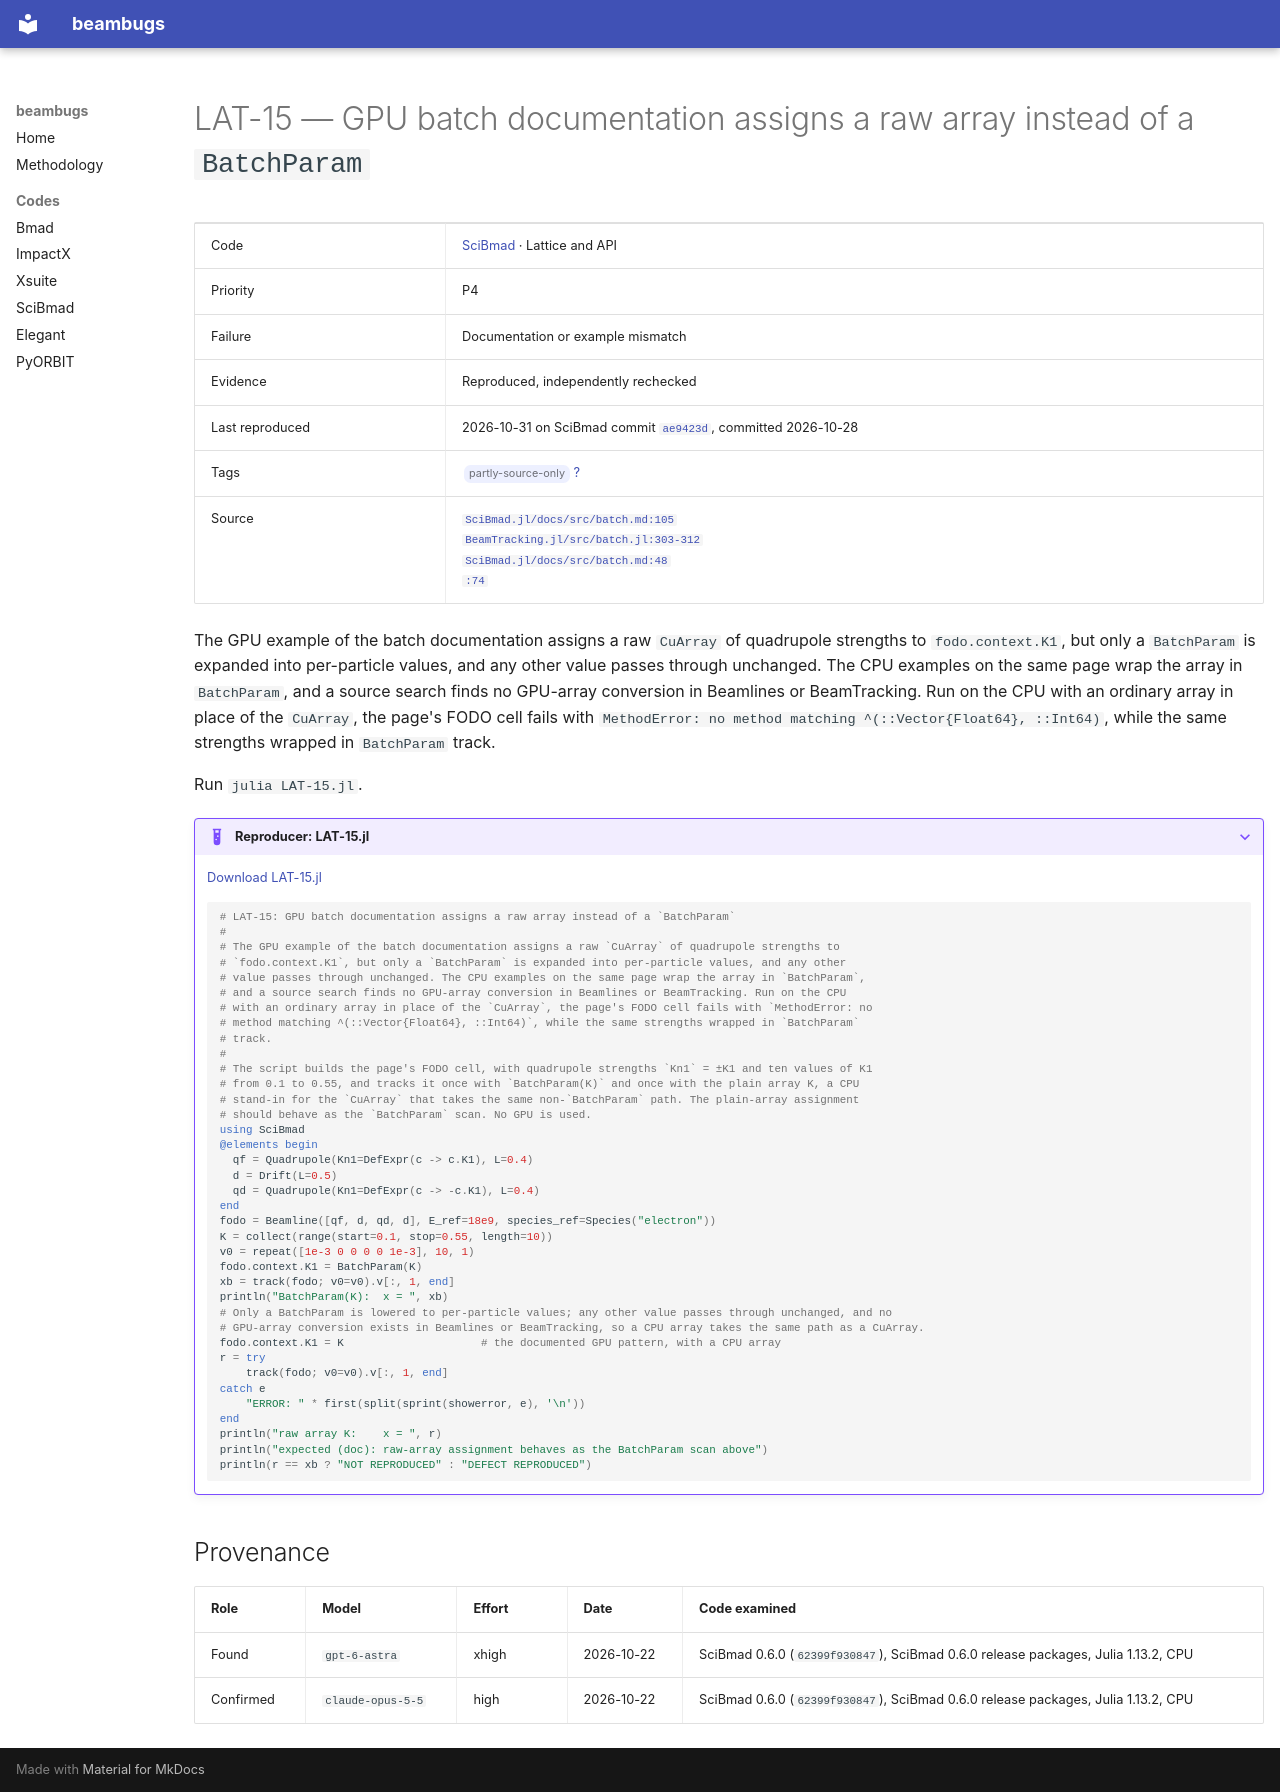

repository: nikitakuklev/beambugs · page: scibmad/LAT-15/index.html · generator: mkdocs

---
title: "LAT-15: GPU batch documentation assigns a raw array instead of a BatchParam"
hide:
  - toc
---

# LAT-15 — GPU batch documentation assigns a raw array instead of a `BatchParam`

| | |
|---|---|
| Code | [SciBmad](../index.md) · Lattice and API |
| Priority | P4 |
| Failure | Documentation or example mismatch |
| Evidence | Reproduced, independently rechecked |
| Last reproduced | 2026-10-31 on SciBmad commit [`ae9423d`](https://github.com/bmad-sim/SciBmad.jl/commit/ae9423d703b4), committed 2026-10-28 |
| Tags | <span class="bb-tag">partly-source-only</span> [?](../../methodology.md#tags) |
| Source | [`SciBmad.jl/docs/src/batch.md:105`](https://github.com/bmad-sim/SciBmad.jl/blob/ae9423d703b4e612ae66e9deb0546aa79f62a340/docs/src/batch.md#L105)<br>[`BeamTracking.jl/src/batch.jl:303-312`](https://github.com/bmad-sim/BeamTracking.jl/blob/0bf3585fdc9c5b41859b23b92854376b933a4fe6/src/batch.jl#L303-L312)<br>[`SciBmad.jl/docs/src/batch.md:48`](https://github.com/bmad-sim/SciBmad.jl/blob/ae9423d703b4e612ae66e9deb0546aa79f62a340/docs/src/batch.md#L48)<br>[`:74`](https://github.com/bmad-sim/SciBmad.jl/blob/ae9423d703b4e612ae66e9deb0546aa79f62a340/docs/src/batch.md#L74) |

The GPU example of the batch documentation assigns a raw `CuArray` of quadrupole strengths to `fodo.context.K1`, but only a `BatchParam` is expanded into per-particle values, and any other value passes through unchanged. The CPU examples on the same page wrap the array in `BatchParam`, and a source search finds no GPU-array conversion in Beamlines or BeamTracking. Run on the CPU with an ordinary array in place of the `CuArray`, the page's FODO cell fails with `MethodError: no method matching ^(::Vector{Float64}, ::Int64)`, while the same strengths wrapped in `BatchParam` track.

Run `julia LAT-15.jl`.

??? example "Reproducer: LAT-15.jl"

    [Download LAT-15.jl](LAT-15.jl)

    ```julia
    # LAT-15: GPU batch documentation assigns a raw array instead of a `BatchParam`
    #
    # The GPU example of the batch documentation assigns a raw `CuArray` of quadrupole strengths to
    # `fodo.context.K1`, but only a `BatchParam` is expanded into per-particle values, and any other
    # value passes through unchanged. The CPU examples on the same page wrap the array in `BatchParam`,
    # and a source search finds no GPU-array conversion in Beamlines or BeamTracking. Run on the CPU
    # with an ordinary array in place of the `CuArray`, the page's FODO cell fails with `MethodError: no
    # method matching ^(::Vector{Float64}, ::Int64)`, while the same strengths wrapped in `BatchParam`
    # track.
    #
    # The script builds the page's FODO cell, with quadrupole strengths `Kn1` = ±K1 and ten values of K1
    # from 0.1 to 0.55, and tracks it once with `BatchParam(K)` and once with the plain array K, a CPU
    # stand-in for the `CuArray` that takes the same non-`BatchParam` path. The plain-array assignment
    # should behave as the `BatchParam` scan. No GPU is used.
    using SciBmad
    @elements begin
      qf = Quadrupole(Kn1=DefExpr(c -> c.K1), L=0.4)
      d = Drift(L=0.5)
      qd = Quadrupole(Kn1=DefExpr(c -> -c.K1), L=0.4)
    end
    fodo = Beamline([qf, d, qd, d], E_ref=18e9, species_ref=Species("electron"))
    K = collect(range(start=0.1, stop=0.55, length=10))
    v0 = repeat([1e-3 0 0 0 0 1e-3], 10, 1)
    fodo.context.K1 = BatchParam(K)
    xb = track(fodo; v0=v0).v[:, 1, end]
    println("BatchParam(K):  x = ", xb)
    # Only a BatchParam is lowered to per-particle values; any other value passes through unchanged, and no
    # GPU-array conversion exists in Beamlines or BeamTracking, so a CPU array takes the same path as a CuArray.
    fodo.context.K1 = K                     # the documented GPU pattern, with a CPU array
    r = try
        track(fodo; v0=v0).v[:, 1, end]
    catch e
        "ERROR: " * first(split(sprint(showerror, e), '\n'))
    end
    println("raw array K:    x = ", r)
    println("expected (doc): raw-array assignment behaves as the BatchParam scan above")
    println(r == xb ? "NOT REPRODUCED" : "DEFECT REPRODUCED")

    ```

## Provenance

| Role | Model | Effort | Date | Code examined |
|---|---|---|---|---|
| Found | <span class="bb-nowrap">`gpt-6-astra`</span> | xhigh | <span class="bb-nowrap">2026-10-22</span> | SciBmad 0.6.0 (`62399f930847`), SciBmad 0.6.0 release packages, Julia 1.13.2, CPU |
| Confirmed | <span class="bb-nowrap">`claude-opus-5-5`</span> | high | <span class="bb-nowrap">2026-10-22</span> | SciBmad 0.6.0 (`62399f930847`), SciBmad 0.6.0 release packages, Julia 1.13.2, CPU |
